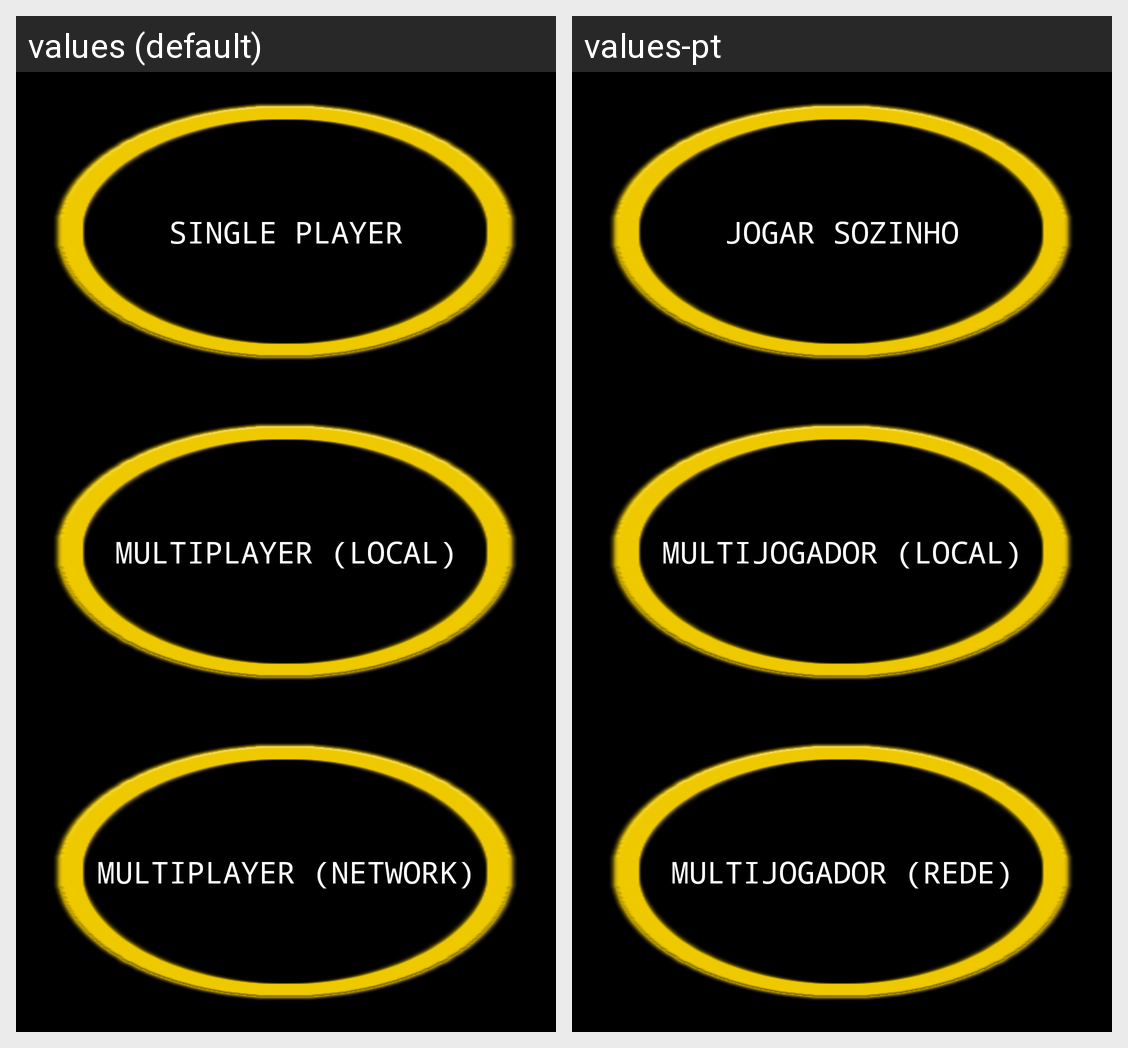

Here is an Android app screen in its default locale and in the app's own translations. Write out the translated-string differences for the strings that appear on this screen.
Android screen res/layout/activity_type_game.xml rendered under 2 locales, left to right: values (default), values-pt. Device: Nexus 5 (rendered at 1080×1920; each locale shown at half size, 540×960, under a caption strip naming it); theme AppTheme.
Strings drawn on this screen, with the default value and each locale's value (text and hints the layout hard-codes, and strings that could not be matched under every locale, appear in the picture but are not listed):

playSolo
  values: Single Player
  values-pt: Jogar sozinho

localMult
  values: Multiplayer (Local)
  values-pt: MultiJogador (Local)

networkMult
  values: Multiplayer (Network)
  values-pt: MultiJogador (Rede)
